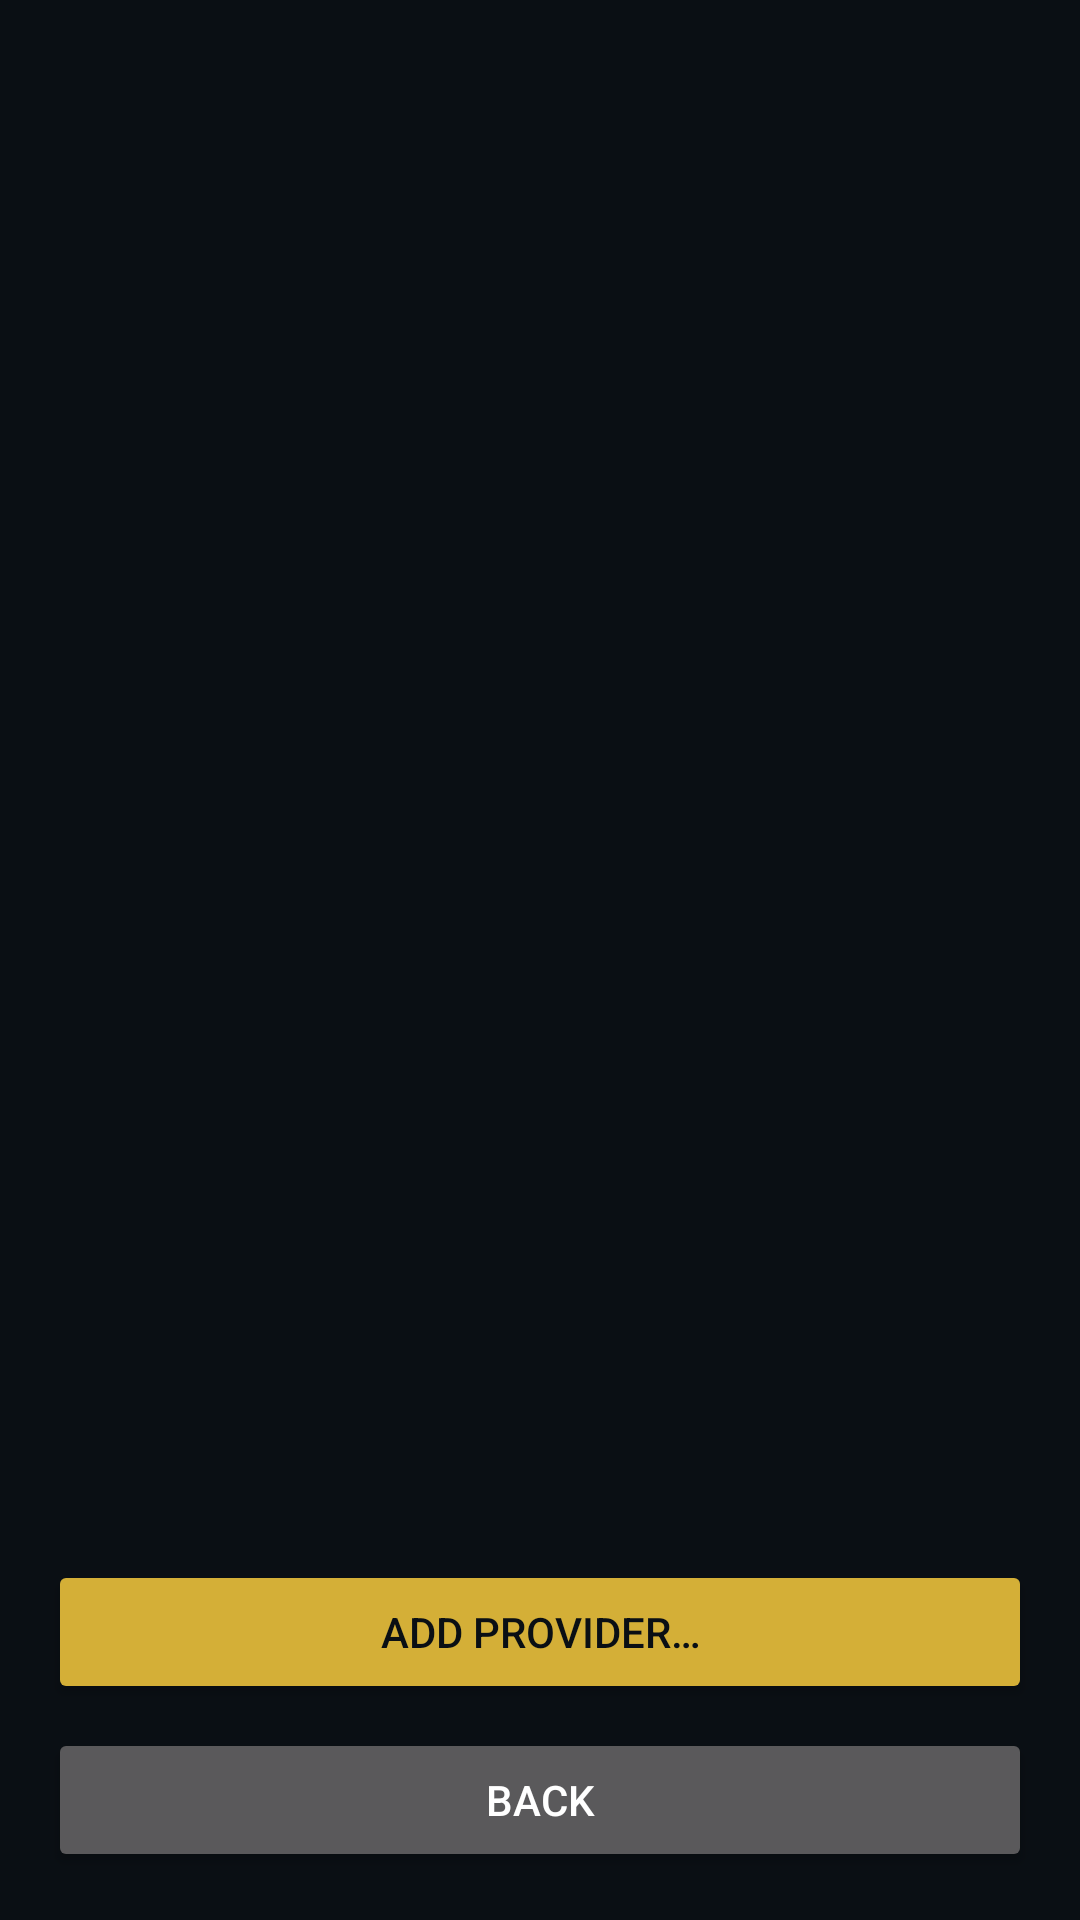

Produce the Android XML layout that renders to this screen, including the resource entries it uses.
<!-- AndroidManifest.xml: application theme Theme.ZyneLabsSTB -->
<!-- res/layout/activity_provider_list.xml -->
<?xml version="1.0" encoding="utf-8"?>
<LinearLayout xmlns:android="http://schemas.android.com/apk/res/android"
    android:layout_width="match_parent"
    android:layout_height="match_parent"
    android:background="@color/background"
    android:orientation="vertical"
    android:padding="16dp">

    <TextView
        android:id="@+id/tvTitle"
        android:layout_width="wrap_content"
        android:layout_height="wrap_content"
        android:layout_marginBottom="12dp"
        android:textColor="@color/gold"
        android:textSize="26sp"
        android:textStyle="bold" />

    <androidx.recyclerview.widget.RecyclerView
        android:id="@+id/recyclerView"
        android:layout_width="match_parent"
        android:layout_height="0dp"
        android:layout_weight="1"
        android:clipToPadding="false" />

    <Button
        android:id="@+id/btnAdd"
        android:layout_width="match_parent"
        android:layout_height="wrap_content"
        android:layout_marginTop="12dp"
        android:backgroundTint="@color/gold"
        android:text="@string/provider_add_row"
        android:textColor="@color/background" />

    <Button
        android:id="@+id/btnBack"
        android:layout_width="match_parent"
        android:layout_height="wrap_content"
        android:layout_marginTop="8dp"
        android:text="@string/back" />

</LinearLayout>
<!-- resources referenced by this layout -->
<resources>
  <color name="background">#0A0F14</color>
  <color name="gold">#D4AF37</color>
  <string name="back">Back</string>
  <string name="provider_add_row">Add provider…</string>
  <style name="Theme.ZyneLabsSTB" parent="Theme.Material3.Dark.NoActionBar">
          <item name="colorPrimary">@color/gold</item>
          <item name="colorOnPrimary">@color/background</item>
          <item name="colorSecondary">@color/teal</item>
          <item name="android:windowBackground">@color/background</item>
          <item name="android:statusBarColor">@color/background</item>
          <item name="android:navigationBarColor">@color/background</item>
          <item name="android:textColorPrimary">@color/text_primary</item>
          
          <item name="android:windowLayoutInDisplayCutoutMode">always</item>
          <item name="android:windowTranslucentStatus">false</item>
          <item name="android:windowTranslucentNavigation">false</item>
      </style>
  <color name="teal">#00E5CC</color>
  <color name="text_primary">#FFFFFF</color>
</resources>
